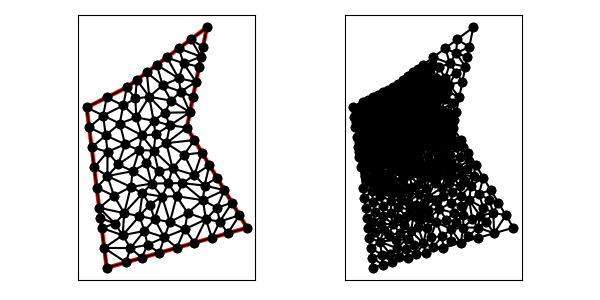

The table this chart was drawn from, first rows:
1.400000000000000000e+01, 5.000000000000000000e+00, 1.100000000000000000e+01, 1.000000000000000000e+01, 1.200000000000000000e+01, 1.500000000000000000e+01, 8.000000000000000000e+00, 1.200000000000000000e+01, 6.000000000000000000e+00, 1.100000000000000000e+01, 7.000000000000000000e+00, 3.000000000000000000e+00, 9.976439892676371102e+00, 9.220596415470557972e+00, 1.015735094683946826e+01, 1.010827423755359966e+01, 9.438975689194839092e+00, 9.654713076833058238e+00, 9.857588842903560078e+00, 9.661194576619072549e+00, 0.000000000000000000e+00, 4.252301561711767375e-02
1.400000000000000000e+01, 5.000000000000000000e+00, 1.100000000000000000e+01, 1.000000000000000000e+01, 1.200000000000000000e+01, 1.500000000000000000e+01, 8.000000000000000000e+00, 1.200000000000000000e+01, 6.000000000000000000e+00, 1.100000000000000000e+01, 7.000000000000000000e+00, 3.000000000000000000e+00, 1.137305623326888870e+01, 7.629616821395239334e+00, 1.212500000000000000e+01, 8.125000000000000000e+00, 1.175000000000000000e+01, 8.750000000000000000e+00, 1.174935207775629742e+01, 8.168205607131746149e+00, 1.000000000000000000e+00, 2.001556112999378634e-01
1.400000000000000000e+01, 5.000000000000000000e+00, 1.100000000000000000e+01, 1.000000000000000000e+01, 1.200000000000000000e+01, 1.500000000000000000e+01, 8.000000000000000000e+00, 1.200000000000000000e+01, 6.000000000000000000e+00, 1.100000000000000000e+01, 7.000000000000000000e+00, 3.000000000000000000e+00, 6.949395256597989956e+00, 9.607001079268769672e+00, 6.248069469178417101e+00, 9.015444246572664966e+00, 7.040375715345578378e+00, 8.787628217211885584e+00, 6.745946813707328182e+00, 9.136691181017772223e+00, 0.000000000000000000e+00, 5.871379946898747787e-02
1.400000000000000000e+01, 5.000000000000000000e+00, 1.100000000000000000e+01, 1.000000000000000000e+01, 1.200000000000000000e+01, 1.500000000000000000e+01, 8.000000000000000000e+00, 1.200000000000000000e+01, 6.000000000000000000e+00, 1.100000000000000000e+01, 7.000000000000000000e+00, 3.000000000000000000e+00, 7.825360522008780961e+00, 1.109927895598243808e+01, 8.429885511507121620e+00, 1.144935931293674969e+01, 8.000000000000000000e+00, 1.200000000000000000e+01, 8.085082011171968119e+00, 1.151621275630639651e+01, 1.000000000000000000e+00, 2.475797979496481907e-02
1.400000000000000000e+01, 5.000000000000000000e+00, 1.100000000000000000e+01, 1.000000000000000000e+01, 1.200000000000000000e+01, 1.500000000000000000e+01, 8.000000000000000000e+00, 1.200000000000000000e+01, 6.000000000000000000e+00, 1.100000000000000000e+01, 7.000000000000000000e+00, 3.000000000000000000e+00, 6.949395256597989956e+00, 9.607001079268769672e+00, 7.040375715345578378e+00, 8.787628217211885584e+00, 7.921492823861949084e+00, 9.166031751915081571e+00, 7.303754598601838843e+00, 9.186887016131912276e+00, 0.000000000000000000e+00, 5.871379946898747787e-02
1.400000000000000000e+01, 5.000000000000000000e+00, 1.100000000000000000e+01, 1.000000000000000000e+01, 1.200000000000000000e+01, 1.500000000000000000e+01, 8.000000000000000000e+00, 1.200000000000000000e+01, 6.000000000000000000e+00, 1.100000000000000000e+01, 7.000000000000000000e+00, 3.000000000000000000e+00, 6.000000000000000000e+00, 1.100000000000000000e+01, 6.124034734589208995e+00, 1.000772212328633159e+01, 6.825360522008780961e+00, 1.059927895598243808e+01, 6.316465085532662727e+00, 1.053566702642292263e+01, 0.000000000000000000e+00, 4.596600905329812498e-02
1.400000000000000000e+01, 5.000000000000000000e+00, 1.100000000000000000e+01, 1.000000000000000000e+01, 1.200000000000000000e+01, 1.500000000000000000e+01, 8.000000000000000000e+00, 1.200000000000000000e+01, 6.000000000000000000e+00, 1.100000000000000000e+01, 7.000000000000000000e+00, 3.000000000000000000e+00, 6.374034734589208995e+00, 8.007722123286331595e+00, 7.035957364175676076e+00, 7.578728561253299745e+00, 7.040375715345578378e+00, 8.787628217211885584e+00, 6.816789271370154779e+00, 8.124692967250505049e+00, 0.000000000000000000e+00, 7.579825966392142456e-02
1.400000000000000000e+01, 5.000000000000000000e+00, 1.100000000000000000e+01, 1.000000000000000000e+01, 1.200000000000000000e+01, 1.500000000000000000e+01, 8.000000000000000000e+00, 1.200000000000000000e+01, 6.000000000000000000e+00, 1.100000000000000000e+01, 7.000000000000000000e+00, 3.000000000000000000e+00, 7.825360522008780961e+00, 1.109927895598243808e+01, 8.000000000000000000e+00, 1.200000000000000000e+01, 7.000000000000000000e+00, 1.150000000000000000e+01, 7.608453507336260024e+00, 1.153309298532747995e+01, 1.000000000000000000e+00, 2.710858266129653749e-02
1.400000000000000000e+01, 5.000000000000000000e+00, 1.100000000000000000e+01, 1.000000000000000000e+01, 1.200000000000000000e+01, 1.500000000000000000e+01, 8.000000000000000000e+00, 1.200000000000000000e+01, 6.000000000000000000e+00, 1.100000000000000000e+01, 7.000000000000000000e+00, 3.000000000000000000e+00, 6.825360522008780961e+00, 1.059927895598243808e+01, 6.949395256597989956e+00, 9.607001079268769672e+00, 7.650721044017561923e+00, 1.019855791196487615e+01, 7.141825607541444576e+00, 1.013494598240536071e+01, 0.000000000000000000e+00, 4.447989264610645310e-02
1.400000000000000000e+01, 5.000000000000000000e+00, 1.100000000000000000e+01, 1.000000000000000000e+01, 1.200000000000000000e+01, 1.500000000000000000e+01, 8.000000000000000000e+00, 1.200000000000000000e+01, 6.000000000000000000e+00, 1.100000000000000000e+01, 7.000000000000000000e+00, 3.000000000000000000e+00, 6.000000000000000000e+00, 1.100000000000000000e+01, 6.825360522008780961e+00, 1.059927895598243808e+01, 7.000000000000000000e+00, 1.150000000000000000e+01, 6.608453507336260024e+00, 1.103309298532747995e+01, 0.000000000000000000e+00, 3.391364341731841620e-02
1.400000000000000000e+01, 5.000000000000000000e+00, 1.100000000000000000e+01, 1.000000000000000000e+01, 1.200000000000000000e+01, 1.500000000000000000e+01, 8.000000000000000000e+00, 1.200000000000000000e+01, 6.000000000000000000e+00, 1.100000000000000000e+01, 7.000000000000000000e+00, 3.000000000000000000e+00, 7.035957364175676076e+00, 7.578728561253299745e+00, 7.571914728351351265e+00, 8.157457122506599489e+00, 7.040375715345578378e+00, 8.787628217211885584e+00, 7.216082602624202202e+00, 8.174604633657262198e+00, 0.000000000000000000e+00, 7.579825966392142456e-02
1.400000000000000000e+01, 5.000000000000000000e+00, 1.100000000000000000e+01, 1.000000000000000000e+01, 1.200000000000000000e+01, 1.500000000000000000e+01, 8.000000000000000000e+00, 1.200000000000000000e+01, 6.000000000000000000e+00, 1.100000000000000000e+01, 7.000000000000000000e+00, 3.000000000000000000e+00, 9.123219897952271396e+00, 1.153476509626525548e+01, 8.429885511507121620e+00, 1.144935931293674969e+01, 8.475465376136419593e+00, 1.050594026458781904e+01, 8.676190261865270870e+00, 1.116335489126327474e+01, 0.000000000000000000e+00, 2.475797979496481907e-02
1.400000000000000000e+01, 5.000000000000000000e+00, 1.100000000000000000e+01, 1.000000000000000000e+01, 1.200000000000000000e+01, 1.500000000000000000e+01, 8.000000000000000000e+00, 1.200000000000000000e+01, 6.000000000000000000e+00, 1.100000000000000000e+01, 7.000000000000000000e+00, 3.000000000000000000e+00, 6.248069469178417101e+00, 9.015444246572664966e+00, 6.949395256597989956e+00, 9.607001079268769672e+00, 6.124034734589208995e+00, 1.000772212328633159e+01, 6.440499820121871721e+00, 9.543389149709254227e+00, 0.000000000000000000e+00, 5.328131686481132195e-02
1.400000000000000000e+01, 5.000000000000000000e+00, 1.100000000000000000e+01, 1.000000000000000000e+01, 1.200000000000000000e+01, 1.500000000000000000e+01, 8.000000000000000000e+00, 1.200000000000000000e+01, 6.000000000000000000e+00, 1.100000000000000000e+01, 7.000000000000000000e+00, 3.000000000000000000e+00, 7.650721044017561923e+00, 1.019855791196487615e+01, 6.949395256597989956e+00, 9.607001079268769672e+00, 7.921492823861949084e+00, 9.166031751915081571e+00, 7.507203041492499729e+00, 9.657196914382909725e+00, 0.000000000000000000e+00, 4.447989264610645310e-02
1.400000000000000000e+01, 5.000000000000000000e+00, 1.100000000000000000e+01, 1.000000000000000000e+01, 1.200000000000000000e+01, 1.500000000000000000e+01, 8.000000000000000000e+00, 1.200000000000000000e+01, 6.000000000000000000e+00, 1.100000000000000000e+01, 7.000000000000000000e+00, 3.000000000000000000e+00, 8.612400584595844677e+00, 8.868473829534957886e+00, 8.749662495252319871e+00, 9.608104425776375024e+00, 7.921492823861949084e+00, 9.166031751915081571e+00, 8.427851967903370323e+00, 9.214203335742137568e+00, 0.000000000000000000e+00, 6.708267710514469184e-02
1.400000000000000000e+01, 5.000000000000000000e+00, 1.100000000000000000e+01, 1.000000000000000000e+01, 1.200000000000000000e+01, 1.500000000000000000e+01, 8.000000000000000000e+00, 1.200000000000000000e+01, 6.000000000000000000e+00, 1.100000000000000000e+01, 7.000000000000000000e+00, 3.000000000000000000e+00, 8.475465376136419593e+00, 1.050594026458781904e+01, 8.749662495252319871e+00, 9.608104425776375024e+00, 9.339536918502565399e+00, 1.033840670454928201e+01, 8.854888263297100437e+00, 1.015081713163782595e+01, 0.000000000000000000e+00, 3.936888872724134819e-02
1.400000000000000000e+01, 5.000000000000000000e+00, 1.100000000000000000e+01, 1.000000000000000000e+01, 1.200000000000000000e+01, 1.500000000000000000e+01, 8.000000000000000000e+00, 1.200000000000000000e+01, 6.000000000000000000e+00, 1.100000000000000000e+01, 7.000000000000000000e+00, 3.000000000000000000e+00, 6.374034734589208995e+00, 8.007722123286331595e+00, 6.500000000000000000e+00, 7.000000000000000000e+00, 7.035957364175676076e+00, 7.578728561253299745e+00, 6.636664032921628653e+00, 7.528816894846543484e+00, 0.000000000000000000e+00, 9.718419181485360436e-02
1.400000000000000000e+01, 5.000000000000000000e+00, 1.100000000000000000e+01, 1.000000000000000000e+01, 1.200000000000000000e+01, 1.500000000000000000e+01, 8.000000000000000000e+00, 1.200000000000000000e+01, 6.000000000000000000e+00, 1.100000000000000000e+01, 7.000000000000000000e+00, 3.000000000000000000e+00, 7.921492823861949084e+00, 9.166031751915081571e+00, 7.040375715345578378e+00, 8.787628217211885584e+00, 7.571914728351351265e+00, 8.157457122506599489e+00, 7.511261089186292317e+00, 8.703705697211189474e+00, 0.000000000000000000e+00, 6.708267710514469184e-02
1.400000000000000000e+01, 5.000000000000000000e+00, 1.100000000000000000e+01, 1.000000000000000000e+01, 1.200000000000000000e+01, 1.500000000000000000e+01, 8.000000000000000000e+00, 1.200000000000000000e+01, 6.000000000000000000e+00, 1.100000000000000000e+01, 7.000000000000000000e+00, 3.000000000000000000e+00, 7.650721044017561923e+00, 1.019855791196487615e+01, 8.475465376136419593e+00, 1.050594026458781904e+01, 7.825360522008780961e+00, 1.109927895598243808e+01, 7.983848980720921418e+00, 1.060125904417837894e+01, 0.000000000000000000e+00, 2.710858266129653749e-02
1.400000000000000000e+01, 5.000000000000000000e+00, 1.100000000000000000e+01, 1.000000000000000000e+01, 1.200000000000000000e+01, 1.500000000000000000e+01, 8.000000000000000000e+00, 1.200000000000000000e+01, 6.000000000000000000e+00, 1.100000000000000000e+01, 7.000000000000000000e+00, 3.000000000000000000e+00, 7.040375715345578378e+00, 8.787628217211885584e+00, 6.248069469178417101e+00, 9.015444246572664966e+00, 6.374034734589208995e+00, 8.007722123286331595e+00, 6.554159973037734233e+00, 8.603598195690294048e+00, 0.000000000000000000e+00, 6.697840102381441563e-02
1.400000000000000000e+01, 5.000000000000000000e+00, 1.100000000000000000e+01, 1.000000000000000000e+01, 1.200000000000000000e+01, 1.500000000000000000e+01, 8.000000000000000000e+00, 1.200000000000000000e+01, 6.000000000000000000e+00, 1.100000000000000000e+01, 7.000000000000000000e+00, 3.000000000000000000e+00, 6.825360522008780961e+00, 1.059927895598243808e+01, 7.825360522008780961e+00, 1.109927895598243808e+01, 7.000000000000000000e+00, 1.150000000000000000e+01, 7.216907014672520937e+00, 1.106618597065495813e+01, 0.000000000000000000e+00, 2.710858266129653749e-02
1.400000000000000000e+01, 5.000000000000000000e+00, 1.100000000000000000e+01, 1.000000000000000000e+01, 1.200000000000000000e+01, 1.500000000000000000e+01, 8.000000000000000000e+00, 1.200000000000000000e+01, 6.000000000000000000e+00, 1.100000000000000000e+01, 7.000000000000000000e+00, 3.000000000000000000e+00, 7.650721044017561923e+00, 1.019855791196487615e+01, 8.749662495252319871e+00, 9.608104425776375024e+00, 8.475465376136419593e+00, 1.050594026458781904e+01, 8.291949638468766537e+00, 1.010420086744302459e+01, 0.000000000000000000e+00, 3.936888872724134819e-02
1.400000000000000000e+01, 5.000000000000000000e+00, 1.100000000000000000e+01, 1.000000000000000000e+01, 1.200000000000000000e+01, 1.500000000000000000e+01, 8.000000000000000000e+00, 1.200000000000000000e+01, 6.000000000000000000e+00, 1.100000000000000000e+01, 7.000000000000000000e+00, 3.000000000000000000e+00, 1.000000000000000000e+01, 1.350000000000000000e+01, 1.059283361164510850e+01, 1.245172742359314277e+01, 1.083742673940173518e+01, 1.319971093705543730e+01, 1.047675345034894789e+01, 1.305047945354952610e+01, 1.000000000000000000e+00, 2.958922942011898427e-01
1.400000000000000000e+01, 5.000000000000000000e+00, 1.100000000000000000e+01, 1.000000000000000000e+01, 1.200000000000000000e+01, 1.500000000000000000e+01, 8.000000000000000000e+00, 1.200000000000000000e+01, 6.000000000000000000e+00, 1.100000000000000000e+01, 7.000000000000000000e+00, 3.000000000000000000e+00, 8.749662495252319871e+00, 9.608104425776375024e+00, 7.650721044017561923e+00, 1.019855791196487615e+01, 7.921492823861949084e+00, 9.166031751915081571e+00, 8.107292121043943922e+00, 9.657564696552110917e+00, 0.000000000000000000e+00, 4.447989264610645310e-02
1.400000000000000000e+01, 5.000000000000000000e+00, 1.100000000000000000e+01, 1.000000000000000000e+01, 1.200000000000000000e+01, 1.500000000000000000e+01, 8.000000000000000000e+00, 1.200000000000000000e+01, 6.000000000000000000e+00, 1.100000000000000000e+01, 7.000000000000000000e+00, 3.000000000000000000e+00, 8.475465376136419593e+00, 1.050594026458781904e+01, 9.339536918502565399e+00, 1.033840670454928201e+01, 9.123219897952271396e+00, 1.153476509626525548e+01, 8.979407397530419388e+00, 1.079303735513411766e+01, 0.000000000000000000e+00, 3.936888872724134819e-02
1.400000000000000000e+01, 5.000000000000000000e+00, 1.100000000000000000e+01, 1.000000000000000000e+01, 1.200000000000000000e+01, 1.500000000000000000e+01, 8.000000000000000000e+00, 1.200000000000000000e+01, 6.000000000000000000e+00, 1.100000000000000000e+01, 7.000000000000000000e+00, 3.000000000000000000e+00, 7.571914728351351265e+00, 8.157457122506599489e+00, 8.292579506469346384e+00, 7.823704196445091519e+00, 8.612400584595844677e+00, 8.868473829534957886e+00, 8.158964939805514405e+00, 8.283211716162215410e+00, 0.000000000000000000e+00, 8.646484962799678986e-02
1.400000000000000000e+01, 5.000000000000000000e+00, 1.100000000000000000e+01, 1.000000000000000000e+01, 1.200000000000000000e+01, 1.500000000000000000e+01, 8.000000000000000000e+00, 1.200000000000000000e+01, 6.000000000000000000e+00, 1.100000000000000000e+01, 7.000000000000000000e+00, 3.000000000000000000e+00, 9.339536918502565399e+00, 1.033840670454928201e+01, 8.749662495252319871e+00, 9.608104425776375024e+00, 9.438975689194839092e+00, 9.654713076833058238e+00, 9.176058367649908121e+00, 9.867074735719571166e+00, 0.000000000000000000e+00, 5.953749470231673585e-02
1.400000000000000000e+01, 5.000000000000000000e+00, 1.100000000000000000e+01, 1.000000000000000000e+01, 1.200000000000000000e+01, 1.500000000000000000e+01, 8.000000000000000000e+00, 1.200000000000000000e+01, 6.000000000000000000e+00, 1.100000000000000000e+01, 7.000000000000000000e+00, 3.000000000000000000e+00, 1.069907751103762195e+01, 1.179545223280677213e+01, 9.785917442416668166e+00, 1.210881571267912094e+01, 1.021225424967053286e+01, 1.134269622302697655e+01, 1.023241640104160766e+01, 1.174898805617095654e+01, 0.000000000000000000e+00, 8.254464307403598655e-02
1.400000000000000000e+01, 5.000000000000000000e+00, 1.100000000000000000e+01, 1.000000000000000000e+01, 1.200000000000000000e+01, 1.500000000000000000e+01, 8.000000000000000000e+00, 1.200000000000000000e+01, 6.000000000000000000e+00, 1.100000000000000000e+01, 7.000000000000000000e+00, 3.000000000000000000e+00, 1.021225424967053286e+01, 1.134269622302697655e+01, 9.785917442416668166e+00, 1.210881571267912094e+01, 9.123219897952271396e+00, 1.153476509626525548e+01, 9.707130530013158065e+00, 1.166209234399045158e+01, 0.000000000000000000e+00, 5.021854434287412877e-02
1.400000000000000000e+01, 5.000000000000000000e+00, 1.100000000000000000e+01, 1.000000000000000000e+01, 1.200000000000000000e+01, 1.500000000000000000e+01, 8.000000000000000000e+00, 1.200000000000000000e+01, 6.000000000000000000e+00, 1.100000000000000000e+01, 7.000000000000000000e+00, 3.000000000000000000e+00, 8.292579506469346384e+00, 7.823704196445091519e+00, 7.035957364175676076e+00, 7.578728561253299745e+00, 8.204105652956247496e+00, 7.034450678670847168e+00, 7.844214174533756356e+00, 7.478961145456413107e+00, 0.000000000000000000e+00, 1.105988727975428798e-01
1.400000000000000000e+01, 5.000000000000000000e+00, 1.100000000000000000e+01, 1.000000000000000000e+01, 1.200000000000000000e+01, 1.500000000000000000e+01, 8.000000000000000000e+00, 1.200000000000000000e+01, 6.000000000000000000e+00, 1.100000000000000000e+01, 7.000000000000000000e+00, 3.000000000000000000e+00, 1.086353584478811918e+01, 8.643121506872871507e+00, 1.028800525029782875e+01, 7.960475005692144279e+00, 1.137305623326888870e+01, 7.629616821395239334e+00, 1.084153244278494554e+01, 8.077737777986751411e+00, 0.000000000000000000e+00, 9.922799701129497718e-02
1.400000000000000000e+01, 5.000000000000000000e+00, 1.100000000000000000e+01, 1.000000000000000000e+01, 1.200000000000000000e+01, 1.500000000000000000e+01, 8.000000000000000000e+00, 1.200000000000000000e+01, 6.000000000000000000e+00, 1.100000000000000000e+01, 7.000000000000000000e+00, 3.000000000000000000e+00, 8.749662495252319871e+00, 9.608104425776375024e+00, 8.612400584595844677e+00, 8.868473829534957886e+00, 9.344208150160122628e+00, 8.851668572333746710e+00, 8.902090410002761800e+00, 9.109415609215025356e+00, 0.000000000000000000e+00, 6.849221561503050781e-02
1.400000000000000000e+01, 5.000000000000000000e+00, 1.100000000000000000e+01, 1.000000000000000000e+01, 1.200000000000000000e+01, 1.500000000000000000e+01, 8.000000000000000000e+00, 1.200000000000000000e+01, 6.000000000000000000e+00, 1.100000000000000000e+01, 7.000000000000000000e+00, 3.000000000000000000e+00, 1.115194193243090837e+01, 1.075970966215454006e+01, 1.021225424967053286e+01, 1.134269622302697655e+01, 9.893394424567322432e+00, 1.073844617184487937e+01, 1.041919686888958729e+01, 1.094695068567546592e+01, 1.000000000000000000e+00, 8.174803490453984300e-02
1.400000000000000000e+01, 5.000000000000000000e+00, 1.100000000000000000e+01, 1.000000000000000000e+01, 1.200000000000000000e+01, 1.500000000000000000e+01, 8.000000000000000000e+00, 1.200000000000000000e+01, 6.000000000000000000e+00, 1.100000000000000000e+01, 7.000000000000000000e+00, 3.000000000000000000e+00, 1.015735094683946826e+01, 1.010827423755359966e+01, 9.976439892676371102e+00, 9.220596415470557972e+00, 1.100000000000000000e+01, 1.000000000000000000e+01, 1.037793027983861371e+01, 9.776290217674718619e+00, 1.000000000000000000e+00, 4.252301561711767375e-02
1.400000000000000000e+01, 5.000000000000000000e+00, 1.100000000000000000e+01, 1.000000000000000000e+01, 1.200000000000000000e+01, 1.500000000000000000e+01, 8.000000000000000000e+00, 1.200000000000000000e+01, 6.000000000000000000e+00, 1.100000000000000000e+01, 7.000000000000000000e+00, 3.000000000000000000e+00, 1.021225424967053286e+01, 1.134269622302697655e+01, 1.115194193243090837e+01, 1.075970966215454006e+01, 1.069907751103762195e+01, 1.179545223280677213e+01, 1.068775789771302165e+01, 1.129928603932943076e+01, 1.000000000000000000e+00, 1.082213391807244629e-01
1.400000000000000000e+01, 5.000000000000000000e+00, 1.100000000000000000e+01, 1.000000000000000000e+01, 1.200000000000000000e+01, 1.500000000000000000e+01, 8.000000000000000000e+00, 1.200000000000000000e+01, 6.000000000000000000e+00, 1.100000000000000000e+01, 7.000000000000000000e+00, 3.000000000000000000e+00, 9.339536918502565399e+00, 1.033840670454928201e+01, 9.438975689194839092e+00, 9.654713076833058238e+00, 1.015735094683946826e+01, 1.010827423755359966e+01, 9.645287851512291510e+00, 1.003379800631198115e+01, 0.000000000000000000e+00, 4.252301561711767375e-02
1.400000000000000000e+01, 5.000000000000000000e+00, 1.100000000000000000e+01, 1.000000000000000000e+01, 1.200000000000000000e+01, 1.500000000000000000e+01, 8.000000000000000000e+00, 1.200000000000000000e+01, 6.000000000000000000e+00, 1.100000000000000000e+01, 7.000000000000000000e+00, 3.000000000000000000e+00, 9.893394424567322432e+00, 1.073844617184487937e+01, 9.339536918502565399e+00, 1.033840670454928201e+01, 1.015735094683946826e+01, 1.010827423755359966e+01, 9.796760763303117514e+00, 1.039504237131592213e+01, 0.000000000000000000e+00, 4.252301561711767375e-02
1.400000000000000000e+01, 5.000000000000000000e+00, 1.100000000000000000e+01, 1.000000000000000000e+01, 1.200000000000000000e+01, 1.500000000000000000e+01, 8.000000000000000000e+00, 1.200000000000000000e+01, 6.000000000000000000e+00, 1.100000000000000000e+01, 7.000000000000000000e+00, 3.000000000000000000e+00, 8.000000000000000000e+00, 1.200000000000000000e+01, 8.429885511507121620e+00, 1.144935931293674969e+01, 8.500000000000000000e+00, 1.237500000000000000e+01, 8.309961837169041132e+00, 1.194145310431225049e+01, 1.000000000000000000e+00, 2.475797979496481907e-02
1.400000000000000000e+01, 5.000000000000000000e+00, 1.100000000000000000e+01, 1.000000000000000000e+01, 1.200000000000000000e+01, 1.500000000000000000e+01, 8.000000000000000000e+00, 1.200000000000000000e+01, 6.000000000000000000e+00, 1.100000000000000000e+01, 7.000000000000000000e+00, 3.000000000000000000e+00, 8.475465376136419593e+00, 1.050594026458781904e+01, 8.429885511507121620e+00, 1.144935931293674969e+01, 7.825360522008780961e+00, 1.109927895598243808e+01, 8.243570469884106799e+00, 1.101819284450233738e+01, 0.000000000000000000e+00, 2.475797979496481907e-02
1.400000000000000000e+01, 5.000000000000000000e+00, 1.100000000000000000e+01, 1.000000000000000000e+01, 1.200000000000000000e+01, 1.500000000000000000e+01, 8.000000000000000000e+00, 1.200000000000000000e+01, 6.000000000000000000e+00, 1.100000000000000000e+01, 7.000000000000000000e+00, 3.000000000000000000e+00, 1.130388386486181673e+01, 1.151941932430908011e+01, 1.069907751103762195e+01, 1.179545223280677213e+01, 1.115194193243090837e+01, 1.075970966215454006e+01, 1.105163443611011509e+01, 1.135819373975679802e+01, 1.000000000000000000e+00, 3.155533956842432874e-01
1.400000000000000000e+01, 5.000000000000000000e+00, 1.100000000000000000e+01, 1.000000000000000000e+01, 1.200000000000000000e+01, 1.500000000000000000e+01, 8.000000000000000000e+00, 1.200000000000000000e+01, 6.000000000000000000e+00, 1.100000000000000000e+01, 7.000000000000000000e+00, 3.000000000000000000e+00, 8.500000000000000000e+00, 1.237500000000000000e+01, 8.429885511507121620e+00, 1.144935931293674969e+01, 9.123219897952271396e+00, 1.153476509626525548e+01, 8.684368469819798264e+00, 1.178637480306733387e+01, 1.000000000000000000e+00, 2.475797979496481907e-02
1.400000000000000000e+01, 5.000000000000000000e+00, 1.100000000000000000e+01, 1.000000000000000000e+01, 1.200000000000000000e+01, 1.500000000000000000e+01, 8.000000000000000000e+00, 1.200000000000000000e+01, 6.000000000000000000e+00, 1.100000000000000000e+01, 7.000000000000000000e+00, 3.000000000000000000e+00, 1.160776772972363169e+01, 1.303883864861816022e+01, 1.083742673940173518e+01, 1.319971093705543730e+01, 1.145582579729272510e+01, 1.227912898646362017e+01, 1.130034008880603125e+01, 1.283922619071240412e+01, 1.000000000000000000e+00, 2.958922942011898427e-01
1.400000000000000000e+01, 5.000000000000000000e+00, 1.100000000000000000e+01, 1.000000000000000000e+01, 1.200000000000000000e+01, 1.500000000000000000e+01, 8.000000000000000000e+00, 1.200000000000000000e+01, 6.000000000000000000e+00, 1.100000000000000000e+01, 7.000000000000000000e+00, 3.000000000000000000e+00, 1.015735094683946826e+01, 1.010827423755359966e+01, 1.100000000000000000e+01, 1.000000000000000000e+01, 1.115194193243090837e+01, 1.075970966215454006e+01, 1.076976429309012495e+01, 1.028932796656938109e+01, 1.000000000000000000e+00, 4.252301561711767375e-02
1.400000000000000000e+01, 5.000000000000000000e+00, 1.100000000000000000e+01, 1.000000000000000000e+01, 1.200000000000000000e+01, 1.500000000000000000e+01, 8.000000000000000000e+00, 1.200000000000000000e+01, 6.000000000000000000e+00, 1.100000000000000000e+01, 7.000000000000000000e+00, 3.000000000000000000e+00, 9.123219897952271396e+00, 1.153476509626525548e+01, 9.339536918502565399e+00, 1.033840670454928201e+01, 9.893394424567322432e+00, 1.073844617184487937e+01, 9.452050413674053075e+00, 1.087053932421980562e+01, 0.000000000000000000e+00, 5.021854434287412877e-02
1.400000000000000000e+01, 5.000000000000000000e+00, 1.100000000000000000e+01, 1.000000000000000000e+01, 1.200000000000000000e+01, 1.500000000000000000e+01, 8.000000000000000000e+00, 1.200000000000000000e+01, 6.000000000000000000e+00, 1.100000000000000000e+01, 7.000000000000000000e+00, 3.000000000000000000e+00, 1.115194193243090837e+01, 1.075970966215454006e+01, 9.893394424567322432e+00, 1.073844617184487937e+01, 1.015735094683946826e+01, 1.010827423755359966e+01, 1.040089576794589910e+01, 1.053547669051767421e+01, 1.000000000000000000e+00, 4.252301561711767375e-02
1.400000000000000000e+01, 5.000000000000000000e+00, 1.100000000000000000e+01, 1.000000000000000000e+01, 1.200000000000000000e+01, 1.500000000000000000e+01, 8.000000000000000000e+00, 1.200000000000000000e+01, 6.000000000000000000e+00, 1.100000000000000000e+01, 7.000000000000000000e+00, 3.000000000000000000e+00, 9.123219897952271396e+00, 1.153476509626525548e+01, 9.893394424567322432e+00, 1.073844617184487937e+01, 1.021225424967053286e+01, 1.134269622302697655e+01, 9.742956190730042820e+00, 1.120530249704570203e+01, 0.000000000000000000e+00, 5.021854434287412877e-02
1.400000000000000000e+01, 5.000000000000000000e+00, 1.100000000000000000e+01, 1.000000000000000000e+01, 1.200000000000000000e+01, 1.500000000000000000e+01, 8.000000000000000000e+00, 1.200000000000000000e+01, 6.000000000000000000e+00, 1.100000000000000000e+01, 7.000000000000000000e+00, 3.000000000000000000e+00, 6.949395256597989956e+00, 9.607001079268769672e+00, 6.825360522008780961e+00, 1.059927895598243808e+01, 6.124034734589208995e+00, 1.000772212328633159e+01, 6.632930171065326341e+00, 1.007133405284584704e+01, 0.000000000000000000e+00, 4.596600905329812498e-02
1.400000000000000000e+01, 5.000000000000000000e+00, 1.100000000000000000e+01, 1.000000000000000000e+01, 1.200000000000000000e+01, 1.500000000000000000e+01, 8.000000000000000000e+00, 1.200000000000000000e+01, 6.000000000000000000e+00, 1.100000000000000000e+01, 7.000000000000000000e+00, 3.000000000000000000e+00, 7.825360522008780961e+00, 1.109927895598243808e+01, 6.825360522008780961e+00, 1.059927895598243808e+01, 7.650721044017561923e+00, 1.019855791196487615e+01, 7.433814029345040986e+00, 1.063237194130991803e+01, 0.000000000000000000e+00, 2.710858266129653749e-02
1.400000000000000000e+01, 5.000000000000000000e+00, 1.100000000000000000e+01, 1.000000000000000000e+01, 1.200000000000000000e+01, 1.500000000000000000e+01, 8.000000000000000000e+00, 1.200000000000000000e+01, 6.000000000000000000e+00, 1.100000000000000000e+01, 7.000000000000000000e+00, 3.000000000000000000e+00, 1.050000000000000000e+01, 4.000000000000000000e+00, 9.877879435443228218e+00, 4.521171975948701238e+00, 9.625000000000000000e+00, 3.750000000000000000e+00, 1.000095981181440941e+01, 4.090390658649567079e+00, 0.000000000000000000e+00, 2.077695066520543199e-01
1.400000000000000000e+01, 5.000000000000000000e+00, 1.100000000000000000e+01, 1.000000000000000000e+01, 1.200000000000000000e+01, 1.500000000000000000e+01, 8.000000000000000000e+00, 1.200000000000000000e+01, 6.000000000000000000e+00, 1.100000000000000000e+01, 7.000000000000000000e+00, 3.000000000000000000e+00, 7.360571719931269463e+00, 6.595837574260068337e+00, 8.204105652956247496e+00, 7.034450678670847168e+00, 7.035957364175676076e+00, 7.578728561253299745e+00, 7.533544912354397383e+00, 7.069672271394739305e+00, 0.000000000000000000e+00, 1.181876145201766898e-01
1.400000000000000000e+01, 5.000000000000000000e+00, 1.100000000000000000e+01, 1.000000000000000000e+01, 1.200000000000000000e+01, 1.500000000000000000e+01, 8.000000000000000000e+00, 1.200000000000000000e+01, 6.000000000000000000e+00, 1.100000000000000000e+01, 7.000000000000000000e+00, 3.000000000000000000e+00, 1.212500000000000000e+01, 8.125000000000000000e+00, 1.188355007728459789e+01, 7.104194806874606805e+00, 1.250000000000000000e+01, 7.500000000000000000e+00, 1.216951669242819811e+01, 7.576398268958201676e+00, 1.000000000000000000e+00, 3.620997144650163757e-01
1.400000000000000000e+01, 5.000000000000000000e+00, 1.100000000000000000e+01, 1.000000000000000000e+01, 1.200000000000000000e+01, 1.500000000000000000e+01, 8.000000000000000000e+00, 1.200000000000000000e+01, 6.000000000000000000e+00, 1.100000000000000000e+01, 7.000000000000000000e+00, 3.000000000000000000e+00, 6.688947898116187396e+00, 5.488416815070500832e+00, 6.751930530821582899e+00, 4.984555753427335034e+00, 7.412648441156560075e+00, 5.206470953042997785e+00, 6.951175623364776790e+00, 5.226481173846944550e+00, 0.000000000000000000e+00, 1.448288383051916373e-01
1.400000000000000000e+01, 5.000000000000000000e+00, 1.100000000000000000e+01, 1.000000000000000000e+01, 1.200000000000000000e+01, 1.500000000000000000e+01, 8.000000000000000000e+00, 1.200000000000000000e+01, 6.000000000000000000e+00, 1.100000000000000000e+01, 7.000000000000000000e+00, 3.000000000000000000e+00, 1.015301322179627874e+01, 5.284687283565872029e+00, 9.761203507565008763e+00, 6.556420899005075853e+00, 9.391629414379696783e+00, 5.423639427785653666e+00, 9.768615381246993579e+00, 5.754915870118867183e+00, 0.000000000000000000e+00, 1.894683482621687398e-01
1.400000000000000000e+01, 5.000000000000000000e+00, 1.100000000000000000e+01, 1.000000000000000000e+01, 1.200000000000000000e+01, 1.500000000000000000e+01, 8.000000000000000000e+00, 1.200000000000000000e+01, 6.000000000000000000e+00, 1.100000000000000000e+01, 7.000000000000000000e+00, 3.000000000000000000e+00, 9.344208150160122628e+00, 8.851668572333746710e+00, 9.438975689194839092e+00, 9.654713076833058238e+00, 8.749662495252319871e+00, 9.608104425776375024e+00, 9.177615444869093864e+00, 9.371495358314392732e+00, 0.000000000000000000e+00, 6.849221561503050781e-02
1.400000000000000000e+01, 5.000000000000000000e+00, 1.100000000000000000e+01, 1.000000000000000000e+01, 1.200000000000000000e+01, 1.500000000000000000e+01, 8.000000000000000000e+00, 1.200000000000000000e+01, 6.000000000000000000e+00, 1.100000000000000000e+01, 7.000000000000000000e+00, 3.000000000000000000e+00, 7.360571719931269463e+00, 6.595837574260068337e+00, 7.035957364175676076e+00, 7.578728561253299745e+00, 6.500000000000000000e+00, 7.000000000000000000e+00, 6.965509694702315180e+00, 7.058188711837789064e+00, 0.000000000000000000e+00, 1.181876145201766898e-01
1.400000000000000000e+01, 5.000000000000000000e+00, 1.100000000000000000e+01, 1.000000000000000000e+01, 1.200000000000000000e+01, 1.500000000000000000e+01, 8.000000000000000000e+00, 1.200000000000000000e+01, 6.000000000000000000e+00, 1.100000000000000000e+01, 7.000000000000000000e+00, 3.000000000000000000e+00, 8.984022208325722403e+00, 8.214416018795057894e+00, 8.292579506469346384e+00, 7.823704196445091519e+00, 9.235865369773314626e+00, 7.200224644783591366e+00, 8.837489028189461138e+00, 7.746114953341247222e+00, 0.000000000000000000e+00, 1.033255280091308764e-01
1.400000000000000000e+01, 5.000000000000000000e+00, 1.100000000000000000e+01, 1.000000000000000000e+01, 1.200000000000000000e+01, 1.500000000000000000e+01, 8.000000000000000000e+00, 1.200000000000000000e+01, 6.000000000000000000e+00, 1.100000000000000000e+01, 7.000000000000000000e+00, 3.000000000000000000e+00, 1.059283361164510850e+01, 1.245172742359314277e+01, 1.145582579729272510e+01, 1.227912898646362017e+01, 1.083742673940173518e+01, 1.319971093705543730e+01, 1.096202871611319019e+01, 1.264352244903740008e+01, 1.000000000000000000e+00, 2.958922942011898427e-01
1.400000000000000000e+01, 5.000000000000000000e+00, 1.100000000000000000e+01, 1.000000000000000000e+01, 1.200000000000000000e+01, 1.500000000000000000e+01, 8.000000000000000000e+00, 1.200000000000000000e+01, 6.000000000000000000e+00, 1.100000000000000000e+01, 7.000000000000000000e+00, 3.000000000000000000e+00, 9.785917442416668166e+00, 1.210881571267912094e+01, 9.500000000000000000e+00, 1.312500000000000000e+01, 9.000000000000000000e+00, 1.275000000000000000e+01, 9.428639147472223314e+00, 1.266127190422637305e+01, 1.000000000000000000e+00, 8.254464307403598655e-02
1.400000000000000000e+01, 5.000000000000000000e+00, 1.100000000000000000e+01, 1.000000000000000000e+01, 1.200000000000000000e+01, 1.500000000000000000e+01, 8.000000000000000000e+00, 1.200000000000000000e+01, 6.000000000000000000e+00, 1.100000000000000000e+01, 7.000000000000000000e+00, 3.000000000000000000e+00, 1.145582579729272510e+01, 1.227912898646362017e+01, 1.069907751103762195e+01, 1.179545223280677213e+01, 1.130388386486181673e+01, 1.151941932430908011e+01, 1.115292905773072185e+01, 1.186466684785982295e+01, 1.000000000000000000e+00, 3.155533956842432874e-01
1.400000000000000000e+01, 5.000000000000000000e+00, 1.100000000000000000e+01, 1.000000000000000000e+01, 1.200000000000000000e+01, 1.500000000000000000e+01, 8.000000000000000000e+00, 1.200000000000000000e+01, 6.000000000000000000e+00, 1.100000000000000000e+01, 7.000000000000000000e+00, 3.000000000000000000e+00, 9.785917442416668166e+00, 1.210881571267912094e+01, 1.069907751103762195e+01, 1.179545223280677213e+01, 1.059283361164510850e+01, 1.245172742359314277e+01, 1.035927618836646680e+01, 1.211866512302634469e+01, 0.000000000000000000e+00, 8.254464307403598655e-02
1.400000000000000000e+01, 5.000000000000000000e+00, 1.100000000000000000e+01, 1.000000000000000000e+01, 1.200000000000000000e+01, 1.500000000000000000e+01, 8.000000000000000000e+00, 1.200000000000000000e+01, 6.000000000000000000e+00, 1.100000000000000000e+01, 7.000000000000000000e+00, 3.000000000000000000e+00, 1.170582579729272332e+01, 1.352912898646362017e+01, 1.119999999999999929e+01, 1.440000000000000036e+01, 1.059999999999999964e+01, 1.394999999999999929e+01, 1.116860859909757409e+01, 1.395970966215453934e+01, 1.000000000000000000e+00, 5.000000000000000000e-01
... 90 more rows
